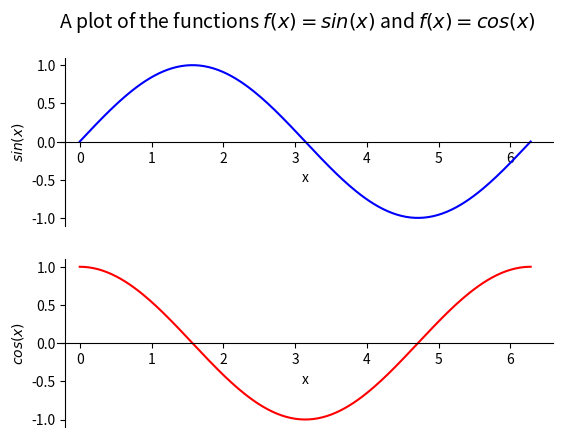

This figure's Python source:
import numpy as np
import matplotlib.pyplot as plt

# A demonstration of how to plot multple plots
# with different axes in the same figure,
# using subplots9)

# We want an array of 200 numbers from 0 to 2 Pi
# pi = 3.141592653.... is stored as a constant in numpy
x = np.linspace(0, 2*np.pi, num=200)

# The trig functions are defined in numpy, too.
# Now compute the function y1 = sin(x)
y1 = np.sin(x)

# Another function to plot: y2 = cos(x)
y2 = np.cos(x)

# Set up the plot
# plt.subplots() lets us create multiple plots in a figure if we wish.
# We want two plots on separate axes, in a single column
# ax will then be an array of axes
fig, ax = plt.subplots(2,1)

# Set an overall figure title
fig.suptitle('A plot of the functions $f(x) = sin(x)$ and $f(x) = cos(x)$', fontsize=14)

# Plot the values
ax[0].plot(x, y1, 'b', label='$sin(x)$')
ax[1].plot(x, y2, 'r', label='$cos(x)$')

# Label the x and y axes
ax[0].set_xlabel('x')
ax[0].set_ylabel('$sin(x)$')
ax[1].set_xlabel('x')
ax[1].set_ylabel('$cos(x)$')

# Now we have to set the spines for each of the axes
# Full documentation can be read about "spines" here:
# https://matplotlib.org/examples/pylab_examples/spine_placement_demo.html
ax[0].spines['left'].set_position(('data', -0.2))
ax[0].spines['right'].set_color('none')
ax[0].spines['bottom'].set_position(('data', 0))
ax[0].spines['top'].set_color('none')
ax[0].xaxis.set_ticks_position('bottom')
ax[0].yaxis.set_ticks_position('left')

ax[1].spines['left'].set_position(('data', -0.2))
ax[1].spines['right'].set_color('none')
ax[1].spines['bottom'].set_position(('data', 0))
ax[1].spines['top'].set_color('none')
ax[1].xaxis.set_ticks_position('bottom')
ax[1].yaxis.set_ticks_position('left')

# Display the plot
plt.show()

